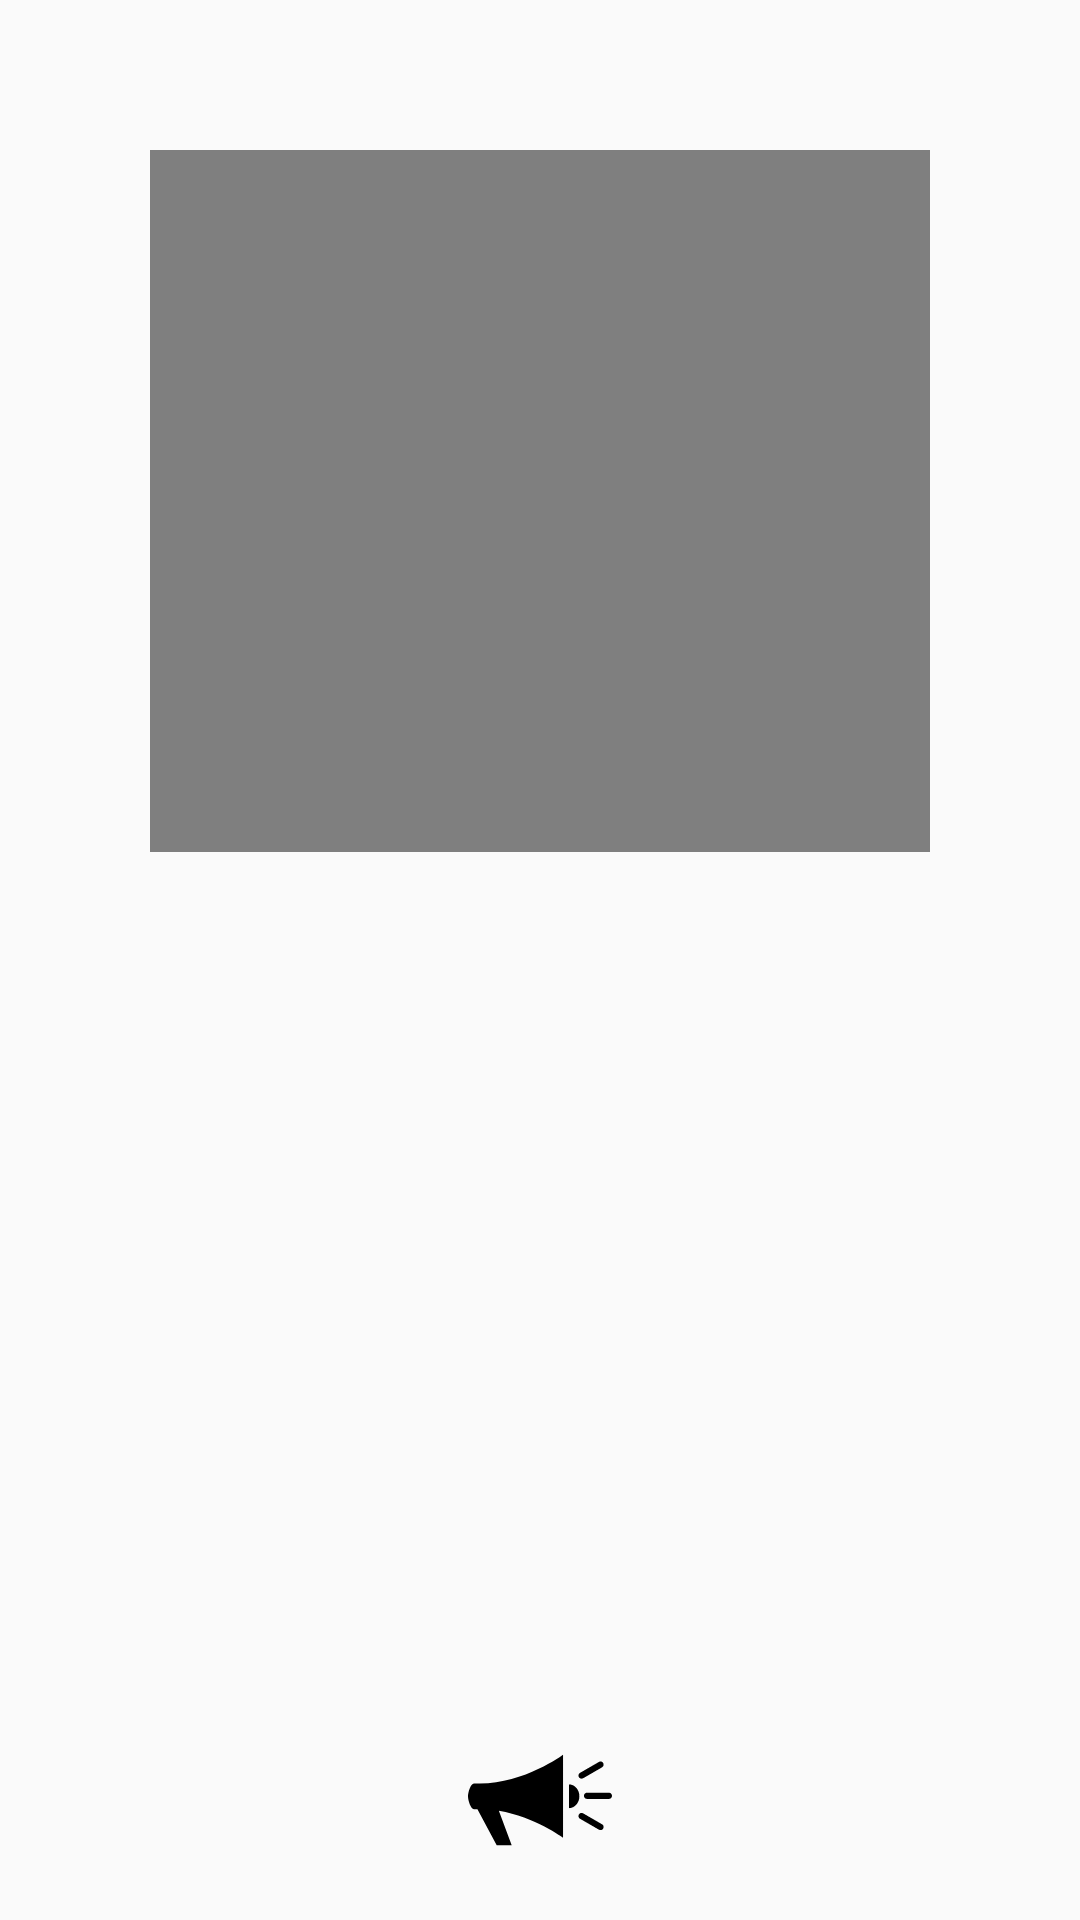

Layout XML and referenced resources for this Android screen:
<!-- AndroidManifest.xml: application theme AppTheme -->
<!-- res/layout/instruction_page.xml -->
<?xml version="1.0" encoding="utf-8"?>
<androidx.constraintlayout.widget.ConstraintLayout xmlns:android="http://schemas.android.com/apk/res/android"
    xmlns:app="http://schemas.android.com/apk/res-auto"
    xmlns:tools="http://schemas.android.com/tools"
    android:layout_width="match_parent"
    android:layout_height="match_parent">

    <ImageView
        android:id="@+id/imgvInstructionImage"
        android:layout_width="wrap_content"
        android:layout_height="300dp"
        android:layout_marginStart="8dp"
        android:layout_marginTop="16dp"
        android:layout_marginEnd="8dp"
        android:layout_marginBottom="8dp"
        android:adjustViewBounds="true"
        android:scaleType="centerInside"
        android:visibility="invisible"
        app:layout_constraintBottom_toTopOf="@+id/scrollvInstruction"
        app:layout_constraintEnd_toEndOf="parent"
        app:layout_constraintStart_toStartOf="parent"
        app:layout_constraintTop_toTopOf="parent"
        app:srcCompat="@drawable/ic_btn_camera" />


    <VideoView
        android:id="@+id/vidInstruction"
        android:layout_width="0dp"
        android:layout_height="0dp"
        android:layout_margin="50dp"
        app:layout_constraintEnd_toEndOf="parent"
        app:layout_constraintStart_toStartOf="parent"
        app:layout_constraintTop_toTopOf="parent"
        app:layout_constraintBottom_toTopOf="@+id/scrollvInstruction"/>

    <androidx.core.widget.NestedScrollView
        android:id="@+id/scrollvInstruction"
        android:layout_width="0dp"
        android:layout_height="0dp"
        app:layout_constraintBottom_toTopOf="@id/imgvAudioFile"
        app:layout_constraintEnd_toEndOf="parent"
        app:layout_constraintHorizontal_bias="0.0"
        app:layout_constraintStart_toStartOf="parent"
        app:layout_constraintTop_toBottomOf="@id/vidInstruction">

        <EditText
            android:id="@+id/txtInstruction"
            android:layout_width="match_parent"
            android:layout_height="match_parent"
            android:layout_marginStart="8dp"
            android:layout_marginEnd="8dp"
            android:layout_marginBottom="8dp"
            android:backgroundTint="@android:color/transparent"
            android:clickable="false"
            android:cursorVisible="false"
            android:ems="10"
            android:focusable="false"
            android:focusableInTouchMode="false"
            android:inputType="none"
            android:singleLine="false"
            android:text="" />
    </androidx.core.widget.NestedScrollView>

    <ImageView
        android:id="@+id/imgvAudioFile"
        android:layout_width="@dimen/icon_small_square"
        android:layout_height="@dimen/icon_small_square"
        android:layout_marginBottom="16dp"
        android:layout_marginEnd="8dp"
        android:layout_marginStart="8dp"
        android:layout_marginTop="8dp"
        android:adjustViewBounds="false"
        android:src="@drawable/ic_btn_megaphone"
        android:scaleType="centerCrop"
        app:layout_constraintBottom_toBottomOf="parent"
        app:layout_constraintEnd_toEndOf="parent"
        app:layout_constraintStart_toStartOf="parent"
        app:layout_constraintTop_toBottomOf="@id/scrollvInstruction" />


</androidx.constraintlayout.widget.ConstraintLayout>
<!-- resources referenced by this layout -->
<resources>
  <dimen name="icon_small_square">48dp</dimen>
  <!-- drawable ic_btn_megaphone (drawable) -->
  <vector android:height="24dp" android:viewportHeight="28.885"
      android:viewportWidth="28.886" android:width="24dp" xmlns:android="http://schemas.android.com/apk/res/android">
      <path android:fillColor="#FF000000" android:pathData="M1.192,11.111C0.533,11.111 0,12.925 0,13.692c0,0.77 0.533,2.584 1.192,2.584h0.702l3.862,7.26h3.008l-2.575,-6.919c7.22,1.226 12.877,5.418 12.877,5.418v-6.39v-3.903V5.35c0,0 -7.746,5.761 -16.684,5.761H1.192z"/>
      <path android:fillColor="#FF000000" android:pathData="M20.259,11.309v4.767c1.151,0 2.085,-1.067 2.085,-2.384C22.345,12.378 21.41,11.309 20.259,11.309z"/>
      <path android:fillColor="#FF000000" android:pathData="M23.255,13.601c0,-0.346 0.278,-0.625 0.625,-0.625h4.38c0.346,0 0.626,0.279 0.626,0.625c0,0.347 -0.28,0.627 -0.626,0.627h-4.38C23.533,14.228 23.255,13.948 23.255,13.601z"/>
      <path android:fillColor="#FF000000" android:pathData="M22.164,9.537c0,-0.216 0.113,-0.428 0.312,-0.541l3.797,-2.191c0.299,-0.175 0.682,-0.071 0.854,0.227c0.175,0.299 0.072,0.682 -0.229,0.855l-3.795,2.191c-0.3,0.173 -0.683,0.071 -0.854,-0.229C22.191,9.75 22.164,9.642 22.164,9.537z"/>
      <path android:fillColor="#FF000000" android:pathData="M22.16,17.663c0,-0.104 0.027,-0.214 0.084,-0.312c0.172,-0.3 0.555,-0.402 0.854,-0.229l3.8,2.195c0.299,0.176 0.401,0.555 0.228,0.855c-0.171,0.297 -0.556,0.4 -0.854,0.228l-3.8,-2.194C22.273,18.088 22.16,17.879 22.16,17.663z"/>
  </vector>
  <style name="AppTheme" parent="Base.Theme.AppCompat.Light.DarkActionBar">
          
          <item name="colorPrimary">@color/colorPrimary</item>
          <item name="colorPrimaryDark">@color/colorPrimaryDark</item>
          <item name="colorAccent">@color/colorAccent</item>
          <item name="android:textColorSecondary">@android:color/white</item>
      </style>
  <color name="colorPrimary">#475932</color>
  <color name="colorPrimaryDark">#242D1B</color>
  <color name="colorAccent">#9E3E3F</color>
</resources>
